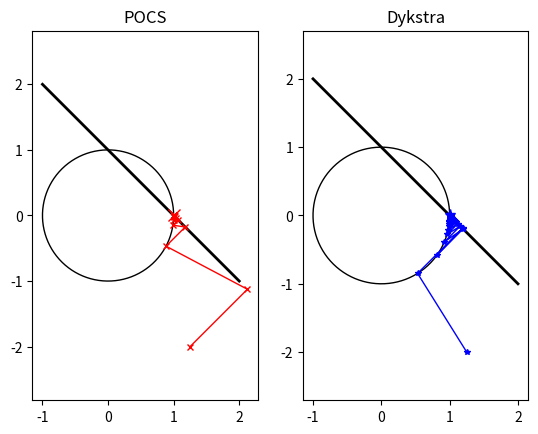

Here is the Python script that generated this plot:
import numpy as np
import matplotlib.pyplot as plt


################################################################################
# Find the projection of $x$ onto the unit simplex in $\R^2$:                  #
#                                                                              #
#       S = {x=(x_1,x_2) | x_1 + x_2 = 1 and x_1 >=0 and x_2 >= 0}             #
#                                                                              #
# We seek for an iterative solution using the alternating projection method    #
# or Dykstra's projection algorithm.                                           #
#                                                                              #
# The set $S$ can be described as the intersection of the following sets $C$   #
# and $D$:                                                                     #
#                                                                              #
#       C = {x=(x_1,x_2) | x_1^2 + x_2^2 <= 1}                                 #
#       D = {x=(x_1,x_2) | x_1 + x_2 = 1}                                      #
#                                                                              #
################################################################################

def projD(x0):
    # line equation
    a, b, c = 1, 1, -1
    x = np.zeros(2)

    # point on the line ax + by + c = 0 with the shortest distance ie the projection
    num = b*(b*x0[0] - a*x0[1]) - a*c
    denom = a**2 + b**2
    x[0] = num / denom

    num = a*(-b*x0[0] + a*x0[1]) - b*c
    x[1] = num / denom

    return x


def projC(y0):
    # Projection onto the euclidean norm ball
    # Check example A.5
    # quickly:
    #   projC(x) = x / max(1, l2norm(x))

    # numpy probably has an l2 norm function but lets be cool and do it ourselves
    l2norm = np.sqrt(sum([y**2 for y in y0]))

    return y0 / max(1, l2norm)

def distance(x1, x2):
    return np.sqrt(sum([x**2 for x in x1-x2]))


def residual(current, previous):
    return distance(current, previous)


# Alternating projection method
def POCS(x0, tol, maxiter, check):
    # initialization
    x = x0.copy()
    y = x.copy()
    res = tol

    iter_count = 0

    # taping
    seq = [x0]

    for iter in np.arange(0, maxiter):

        iter_count = iter

        ###########################################################################
        ### DONE: Perform the update step of the Alternating Projection Method. ###
        # Denote the points on $C$ by $y$ and the points on $D$ by $x$. Append
        # $y$ and $x$ to the list 'seq'. 
        # Implement an appropriate breaking condition. Define an appropriate
        # residual and break the loop if res<tol.

        x = projD(seq[-1])
        y = projC(x)

        seq.append(x)
        seq.append(y)

        res = residual(seq[-1], seq[-2])

        if res < tol:
            print("Stopped iteration since res < tol")
            print("\tres: {}, tol: {}".format(res, tol))
            break

        ###########################################################################

        # provide some information
        if iter % check == 0:
            print('Iter: %d, res: %f' % (iter, res))

    print("Ran for {} iterations".format(iter_count))

    return seq


# Dykstra's projection method
def Dykstra(x0, tol, maxiter, check):
    # initialization
    x = x0.copy()
    y = x.copy()
    p = np.zeros(x.shape)
    q = np.zeros(x.shape)

    iter_count = 0

    # taping
    seq = [x0]

    for iter in np.arange(0, maxiter):

        iter_count = iter

        ###########################################################################
        ### DONE: Perform the update step of the Dykstra's  Projection Method.  ###
        # Denote the points on $C$ by $y$ and the points on $D$ by $x$. Append
        # $y$ and $x$ to the list 'seq'. 
        # Implement an appropriate breaking condition. Define an appropriate
        # residual and break the loop if res<tol.

        y = projC(x + p)

        p = x + p - y

        x = projD(y + q)

        q = y + q - x

        seq.append(y)
        seq.append(x)

        res = residual(seq[-1], seq[-2])

        if res < tol:
            print("Stopped iteration since res < tol")
            print("\tres: {}, tol: {}".format(res, tol))
            break

        ###########################################################################

        # provide some information
        if iter % check == 0:
            print('Iter: %d, res: %f' % (iter, res))

    print("Ran for {} iterations".format(iter_count))

    return seq


### Run the algorithms ###
x0 = np.array([1.25, -2])
tol = 1e-10
maxiter = 100
check = 10

###################################################################################
### TODO: Find an initialization x0 for which POCS and Dykstra's Algorithm converge 
# to (clearly) different points. [Just redefine x0 here!] 
#
# WRITE YOUR SOLUTION HERE
#
###################################################################################

# %%

# run the POCS algorithm (Alternating Projection Method)
seq_POCS = POCS(x0, tol, maxiter, check)
arr_POCS = np.vstack(seq_POCS).T

# %%

# run Dykstra Projection Algorithm
seq_Dykstra = Dykstra(x0, tol, maxiter, check)
arr_Dykstra = np.vstack(seq_Dykstra).T

# %%

# Some metrics
POCS_distance = distance(seq_POCS[0], seq_POCS[-1])
Dykstra_distance = distance(seq_Dykstra[0], seq_Dykstra[-1])

print("POCS distance to result:", POCS_distance)
print("Dykstra distance to result:", Dykstra_distance)

### visualize the result:
fig = plt.figure()
plt.subplot(1, 2, 1)
plt.axis('equal')
# draw a part of the set D
plt.plot([2, -1], [-1, 2], color=(0, 0, 0, 1), linewidth=2)
# draw the boundary of the set C
an = np.linspace(0, 2 * np.pi, 100)
plt.plot(np.cos(an), np.sin(an), color=(0, 0, 0, 1), linewidth=1)
# visualize iterates of POCS
plt.plot(arr_POCS[0, :], arr_POCS[1, :], '-x', color=(1, 0, 0, 1), linewidth=1, markersize=4)
plt.plot(arr_POCS[0, -1], arr_POCS[1, -1], '-x', color=(1, 0, 0, 1), linewidth=2, markersize=8)
plt.title("POCS")

# %%

plt.subplot(1, 2, 2)
plt.axis('equal')
# draw a part of the set D
plt.plot([2, -1], [-1, 2], color=(0, 0, 0, 1), linewidth=2)
# draw the boundary of the set C
an = np.linspace(0, 2 * np.pi, 100)
plt.plot(np.cos(an), np.sin(an), color=(0, 0, 0, 1), linewidth=1)
# visualize iterates of Dykstra's Algorithm
plt.plot(arr_Dykstra[0, :], arr_Dykstra[1, :], '-*', color=(0, 0, 1, 1), linewidth=1, markersize=4)
plt.plot(arr_Dykstra[0, -1], arr_Dykstra[1, -1], '*', color=(0, 0, 1, 1), linewidth=2, markersize=8)
plt.title("Dykstra")
# show result
plt.show()
